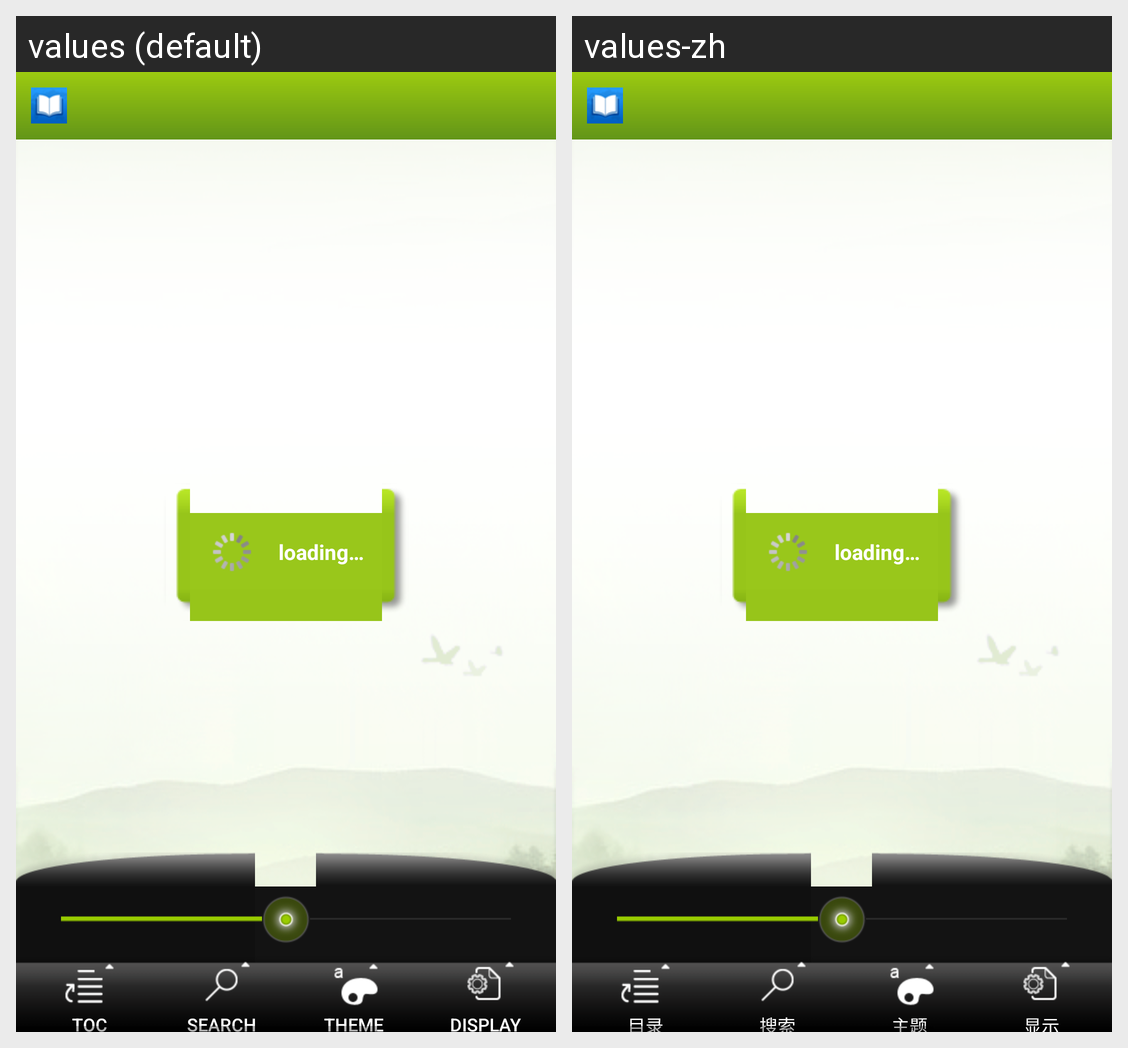

Translations of the strings shown on this Android screen, per locale in the grid:
Android screen res/layout/act_pdfreader.xml rendered under 2 locales, left to right: values (default), values-zh. Device: Nexus 5 (rendered at 1080×1920; each locale shown at half size, 540×960, under a caption strip naming it); theme Theme.MaterialComponents.DayNight.NoActionBar.
Strings drawn on this screen, with the default value and each locale's value (text and hints the layout hard-codes, and strings that could not be matched under every locale, appear in the picture but are not listed):

open_toc_title
  values: TOC
  values-zh: 目录

search
  values: Search
  values-zh: 搜索

themes
  values: Theme
  values-zh: 主题

display_settings
  values: Display
  values-zh: 显示

loading
  values: loading…
  values-zh: loading…
